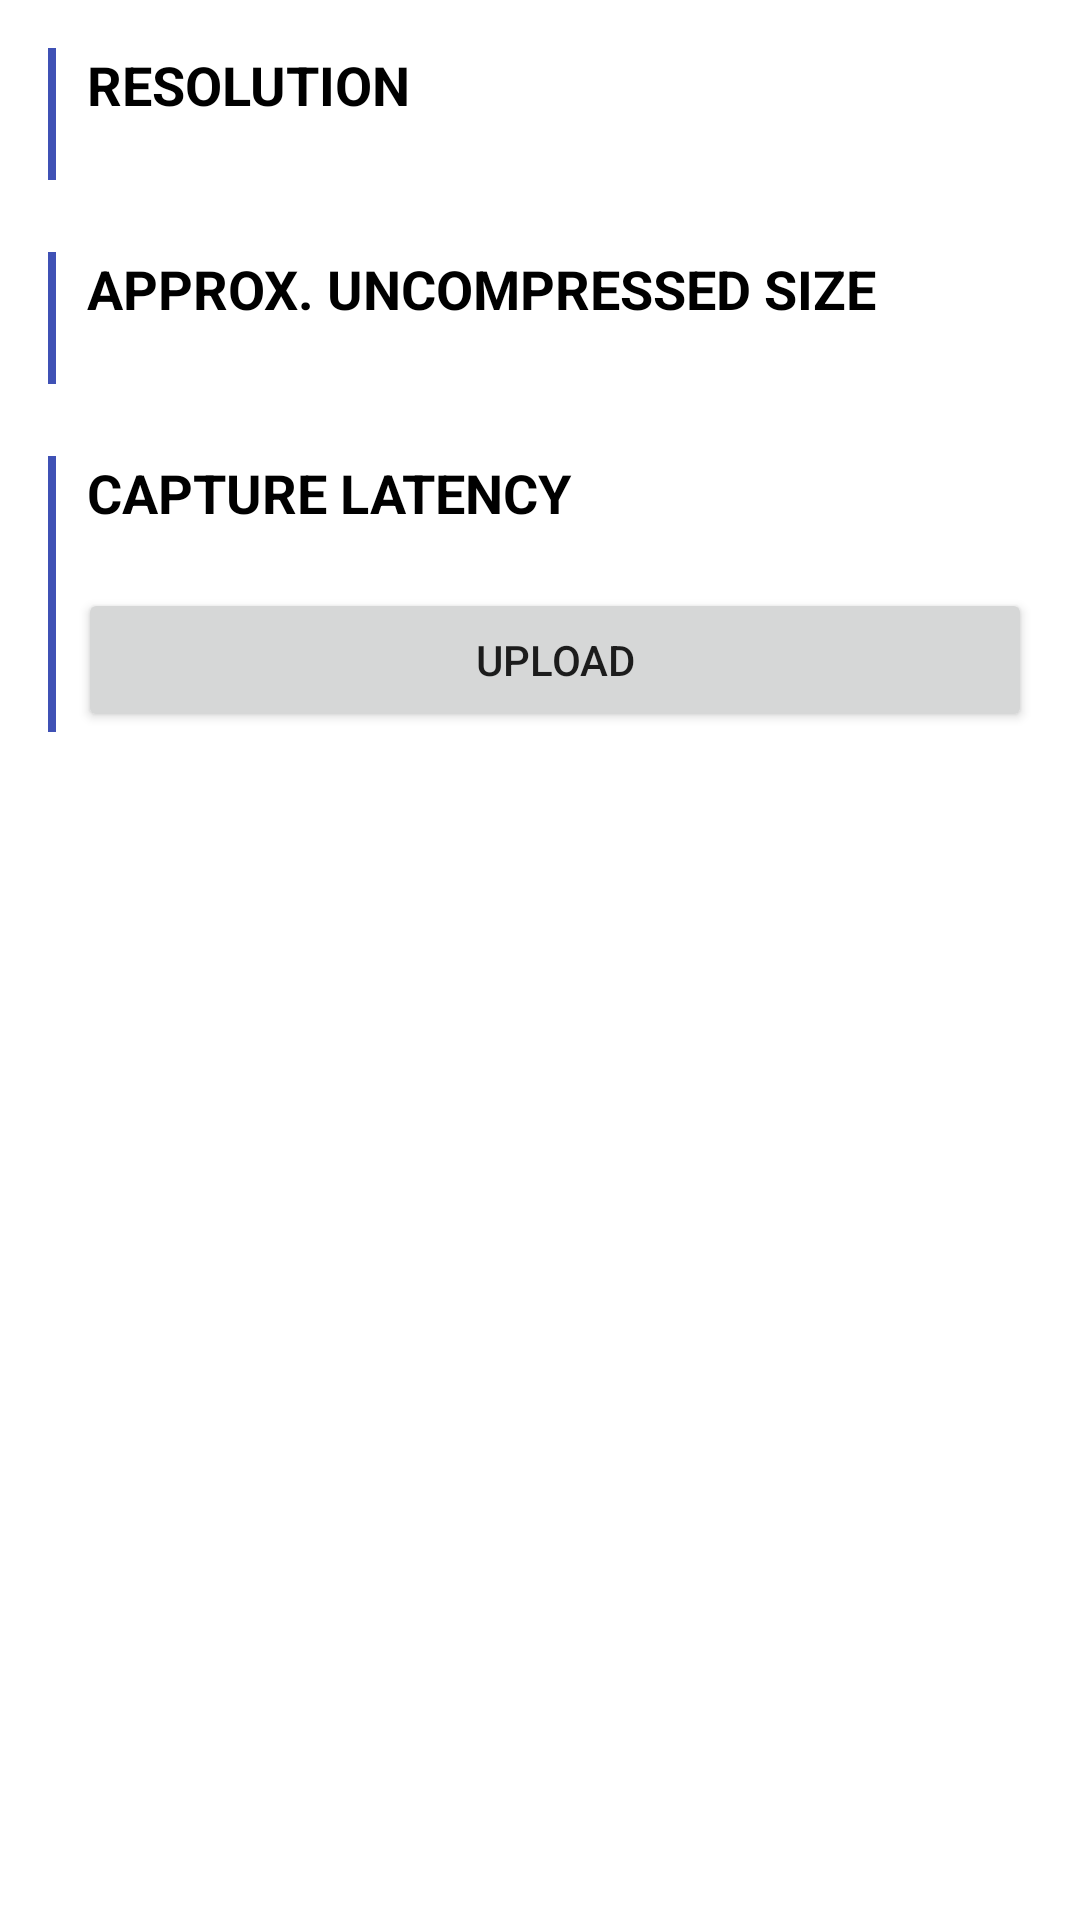

Layout XML and referenced resources for this Android screen:
<!-- AndroidManifest.xml: application theme AppTheme -->
<!-- res/layout/activity_preview.xml -->
<?xml version="1.0" encoding="utf-8"?>
<ScrollView android:id="@+id/root_container"
    xmlns:android="http://schemas.android.com/apk/res/android"
    android:layout_width="match_parent"
    android:layout_height="match_parent"
    android:background="@android:color/white">

    <LinearLayout
        android:layout_width="match_parent"
        android:layout_height="wrap_content"
        android:orientation="vertical">

        <FrameLayout
            android:layout_width="match_parent"
            android:layout_height="wrap_content">

            <ImageView
                android:id="@+id/image"
                android:layout_width="match_parent"
                android:layout_height="wrap_content"
                android:layout_gravity="center_horizontal"
                android:adjustViewBounds="true"
                android:visibility="gone" />

        </FrameLayout>

        <LinearLayout
            android:layout_width="match_parent"
            android:layout_height="wrap_content"
            android:orientation="vertical"
            android:padding="16dp">

            <FrameLayout
                android:layout_width="match_parent"
                android:layout_height="wrap_content">

                <View
                    android:layout_width="2.5dp"
                    android:layout_height="match_parent"
                    android:background="@color/colorPrimary" />

                <LinearLayout
                    android:layout_width="match_parent"
                    android:layout_height="wrap_content"
                    android:layout_marginLeft="10dp"
                    android:orientation="vertical">

                    <TextView
                        android:layout_width="wrap_content"
                        android:layout_height="wrap_content"
                        android:layout_marginLeft="3dp"
                        android:text="RESOLUTION"
                        android:textColor="@android:color/black"
                        android:textSize="18sp"
                        android:textStyle="bold" />

                    <TextView
                        android:id="@+id/actualResolution"
                        android:layout_width="wrap_content"
                        android:layout_height="wrap_content"
                        android:layout_marginLeft="3dp"
                        android:textColor="@android:color/black"
                        android:textSize="14.5sp" />

                </LinearLayout>

            </FrameLayout>

            <FrameLayout
                android:layout_width="match_parent"
                android:layout_height="wrap_content"
                android:layout_marginTop="24dp">

                <View
                    android:layout_width="2.5dp"
                    android:layout_height="match_parent"
                    android:background="@color/colorPrimary" />

                <LinearLayout
                    android:layout_width="match_parent"
                    android:layout_height="wrap_content"
                    android:layout_marginLeft="10dp"
                    android:orientation="vertical">

                    <TextView
                        android:layout_width="wrap_content"
                        android:layout_height="wrap_content"
                        android:layout_marginLeft="3dp"
                        android:text="APPROX. UNCOMPRESSED SIZE"
                        android:textColor="@android:color/black"
                        android:textSize="18sp"
                        android:textStyle="bold" />

                    <TextView
                        android:id="@+id/approxUncompressedSize"
                        android:layout_width="wrap_content"
                        android:layout_height="wrap_content"
                        android:layout_marginLeft="3dp"
                        android:textColor="@android:color/black"
                        android:textSize="14.5dp" />

                </LinearLayout>

            </FrameLayout>

            <FrameLayout
                android:layout_width="match_parent"
                android:layout_height="wrap_content"
                android:layout_marginTop="24dp">

                <View
                    android:layout_width="2.5dp"
                    android:layout_height="match_parent"
                    android:background="@color/colorPrimary" />

                <LinearLayout
                    android:layout_width="match_parent"
                    android:layout_height="wrap_content"
                    android:layout_marginLeft="10dp"
                    android:orientation="vertical">

                    <TextView
                        android:layout_width="wrap_content"
                        android:layout_height="wrap_content"
                        android:layout_marginLeft="3dp"
                        android:text="CAPTURE LATENCY"
                        android:textColor="@android:color/black"
                        android:textSize="18sp"
                        android:textStyle="bold" />

                    <TextView
                        android:id="@+id/captureLatency"
                        android:layout_width="wrap_content"
                        android:layout_height="wrap_content"
                        android:layout_marginLeft="3dp"
                        android:textColor="@android:color/black"
                        android:textSize="14.5sp" />

                    <Button
                        android:id="@+id/upload"
                        android:layout_width="match_parent"
                        android:layout_height="wrap_content"
                        android:text="upload" />

                </LinearLayout>

            </FrameLayout>

        </LinearLayout>

    </LinearLayout>

</ScrollView>
<!-- resources referenced by this layout -->
<resources>
  <color name="colorPrimary">#3F51B5</color>
  <style name="AppTheme" parent="Theme.AppCompat.Light.NoActionBar">
          
          <item name="colorPrimary">@color/colorPrimary</item>
          <item name="colorPrimaryDark">@color/colorPrimaryDark</item>
          <item name="colorAccent">@color/colorAccent</item>
      </style>
  <color name="colorPrimaryDark">#303F9F</color>
  <color name="colorAccent">#FF4081</color>
</resources>
